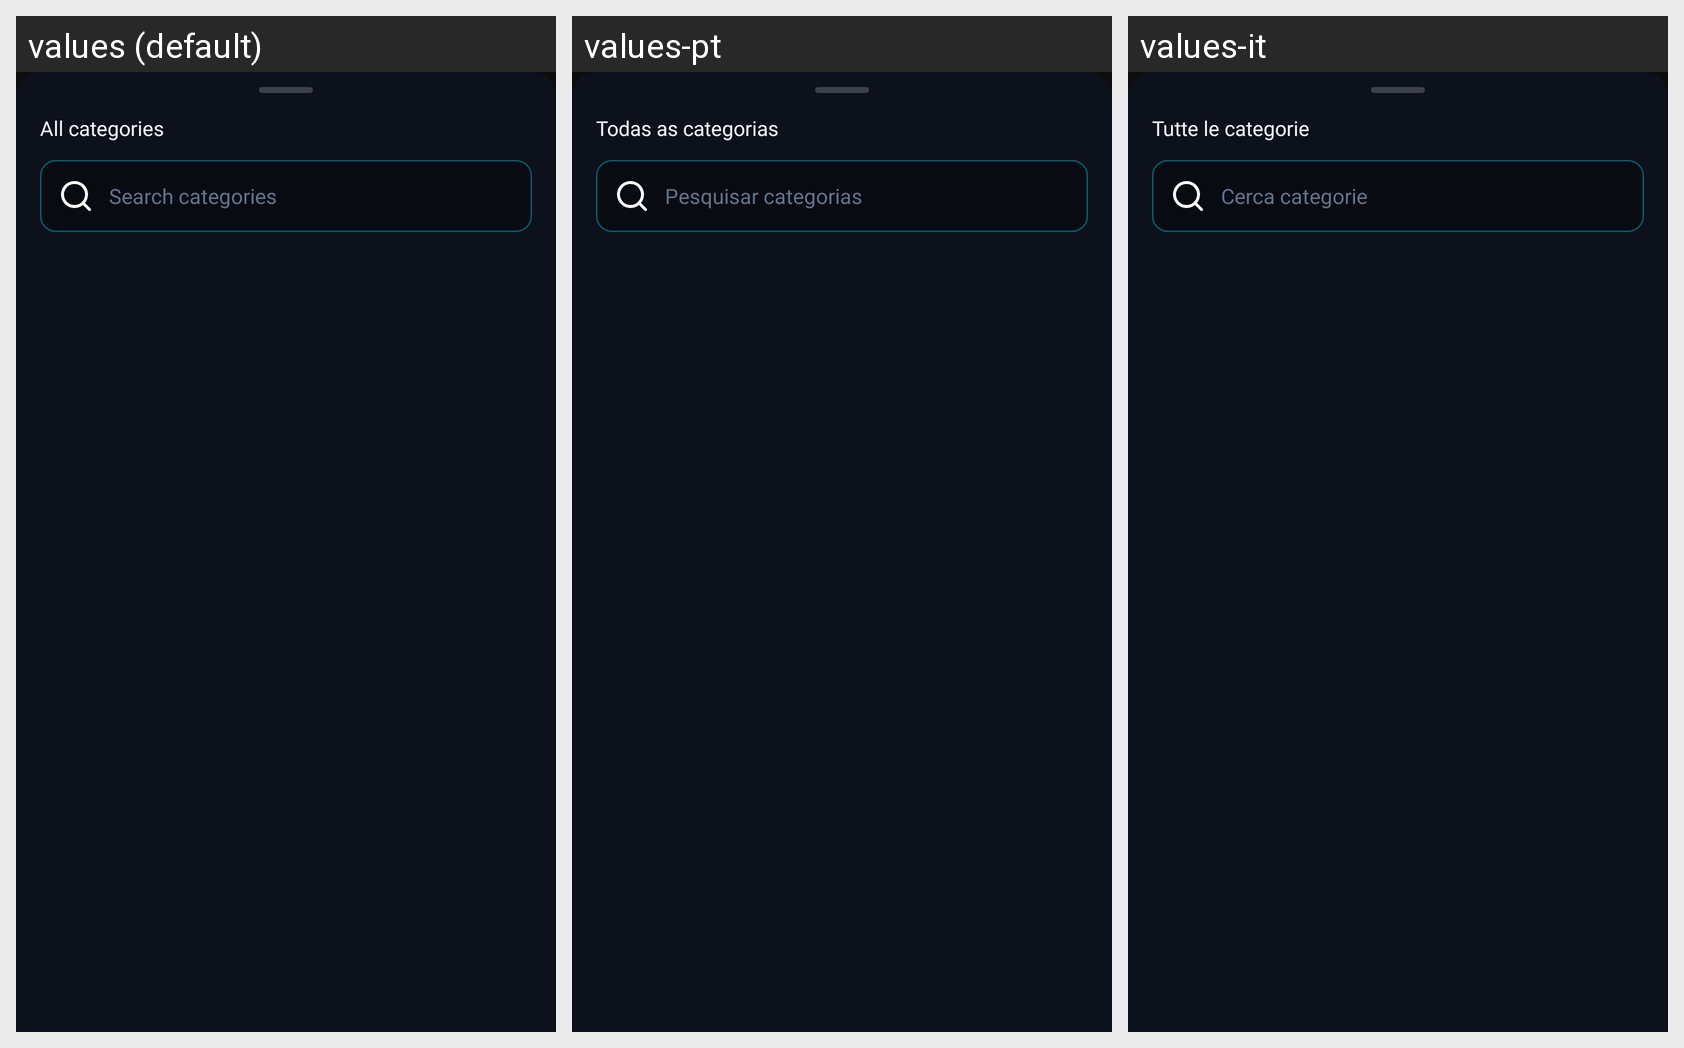

For this localized Android screen grid, give each drawn string resource with its value in every locale shown.
Android screen res/layout/sheet_phone_categories.xml rendered under 3 locales, left to right: values (default), values-pt, values-it. Device: Nexus 5 (rendered at 1080×1920; each locale shown at half size, 540×960, under a caption strip naming it); theme AppTheme.
Other locales in the repository, not shown: values-de, values-es, values-fr.
Strings drawn on this screen, with the default value and each locale's value (text and hints the layout hard-codes, and strings that could not be matched under every locale, appear in the picture but are not listed):

phone_all_categories
  values: All categories
  values-pt: Todas as categorias
  values-it: Tutte le categorie

phone_search_categories
  values: Search categories
  values-pt: Pesquisar categorias
  values-it: Cerca categorie
